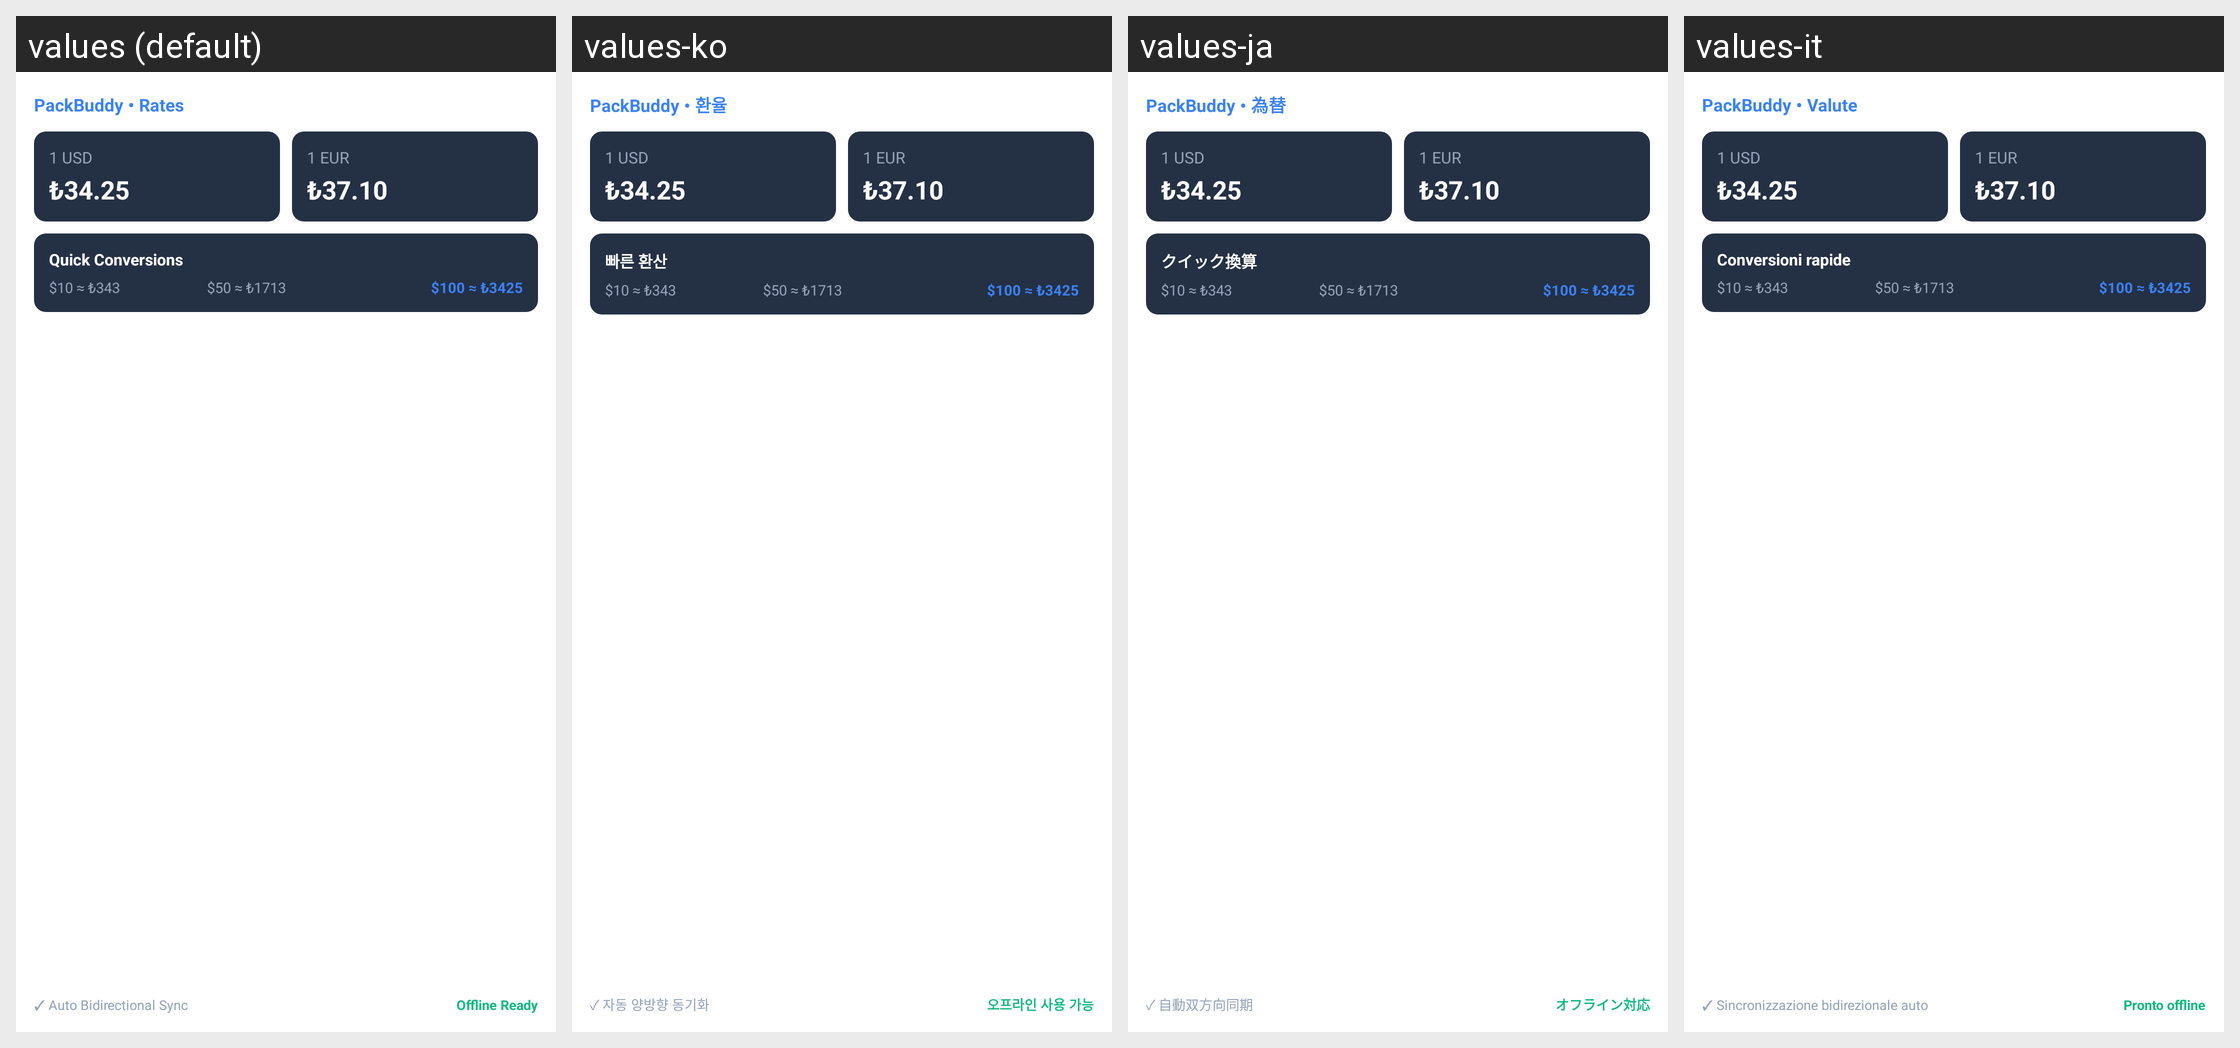

For this localized Android screen grid, give each drawn string resource with its value in every locale shown.
Android screen res/layout/packbuddy_currency_large.xml rendered under 4 locales, left to right: values (default), values-ko, values-ja, values-it. Device: Nexus 5 (rendered at 1080×1920; each locale shown at half size, 540×960, under a caption strip naming it); theme Theme.MaterialComponents.DayNight.NoActionBar.
Other locales in the repository, not shown: values-ar, values-de, values-el, values-es, values-fr, values-hi, values-in, values-nl, values-pl, values-pt, values-ru, values-sv, values-th, values-tr, values-vi, values-zh.
Strings drawn on this screen, with the default value and each locale's value (text and hints the layout hard-codes, and strings that could not be matched under every locale, appear in the picture but are not listed):

widget_rates_app_name
  values: PackBuddy • Rates
  values-ko: PackBuddy • 환율
  values-ja: PackBuddy • 為替
  values-it: PackBuddy • Valute

widget_quick_conversions
  values: Quick Conversions
  values-ko: 빠른 환산
  values-ja: クイック換算
  values-it: Conversioni rapide

widget_auto_sync
  values: ✓ Auto Bidirectional Sync
  values-ko: ✓ 자동 양방향 동기화
  values-ja: ✓ 自動双方向同期
  values-it: ✓ Sincronizzazione bidirezionale auto

widget_offline_ready
  values: Offline Ready
  values-ko: 오프라인 사용 가능
  values-ja: オフライン対応
  values-it: Pronto offline
